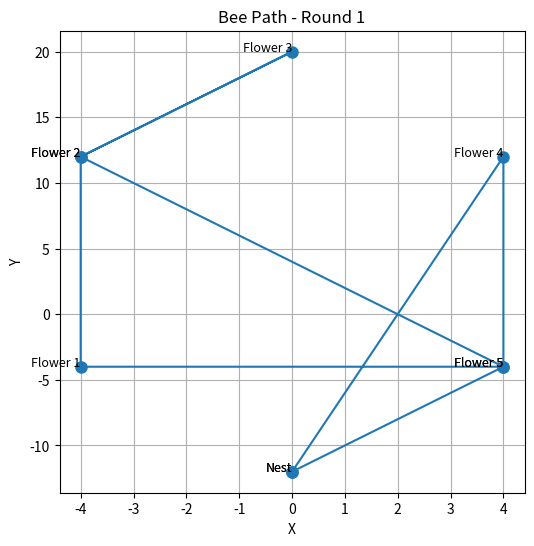
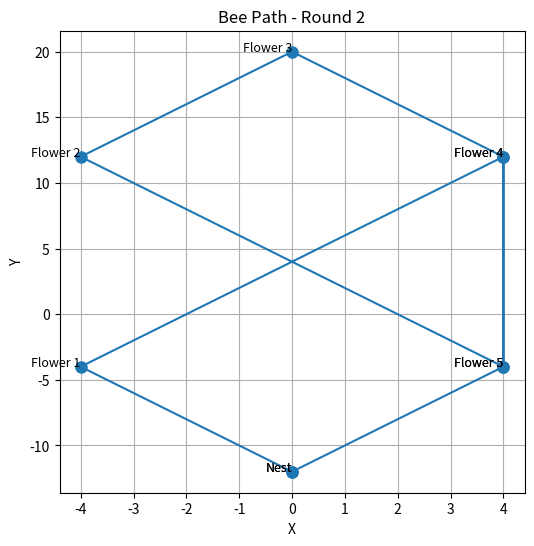
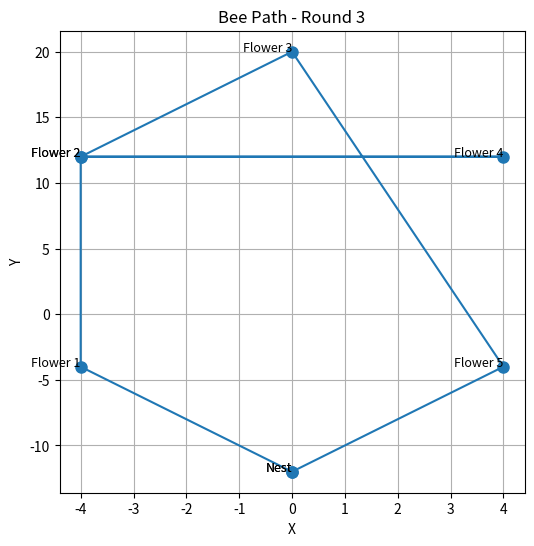
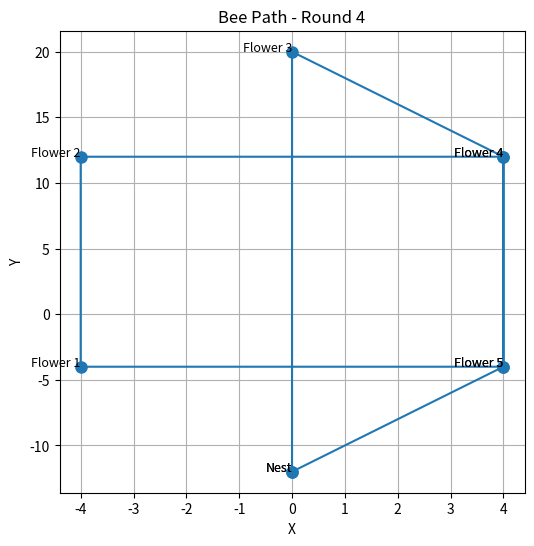
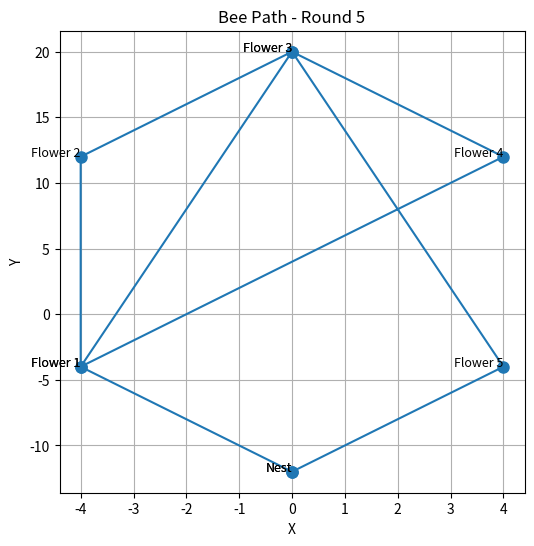
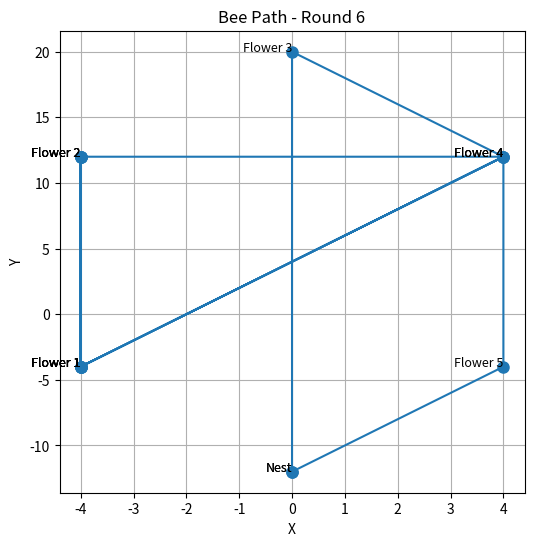
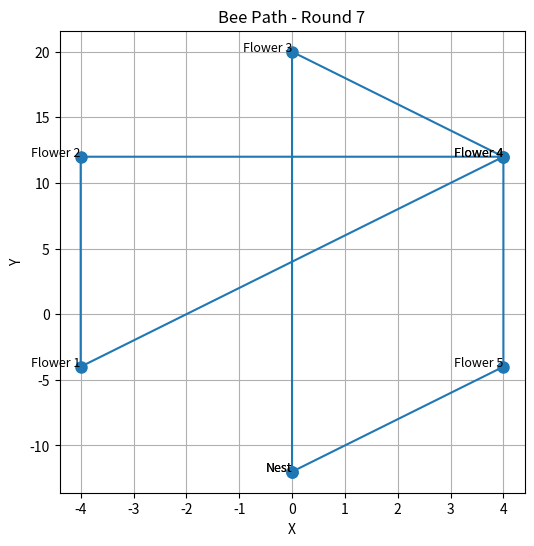
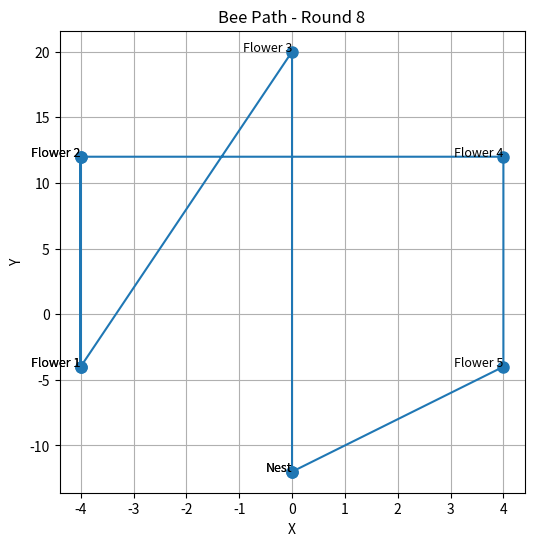
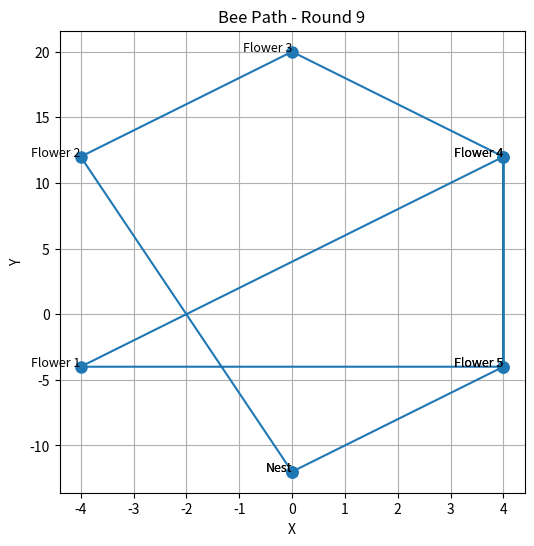
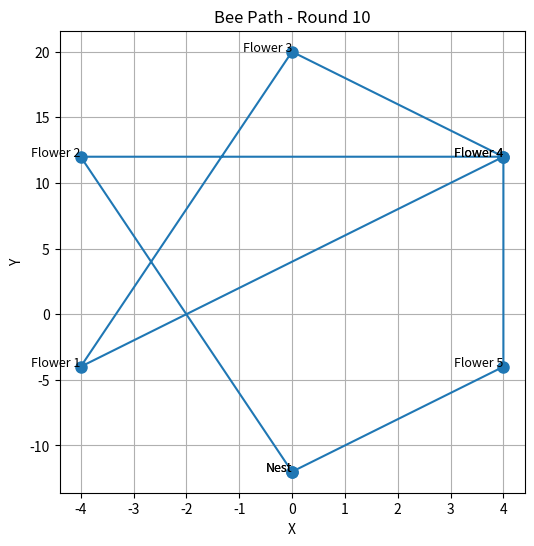
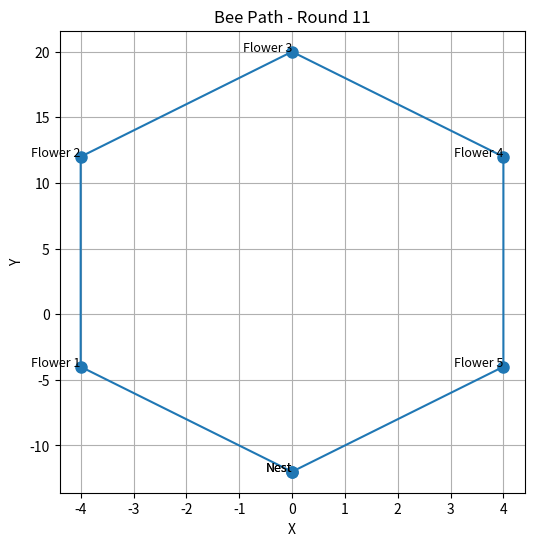
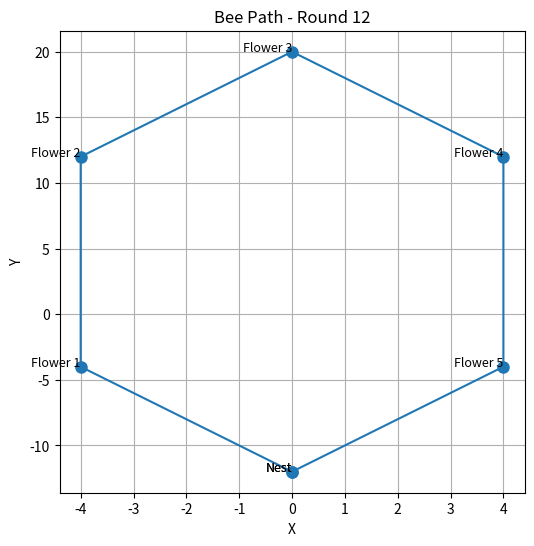
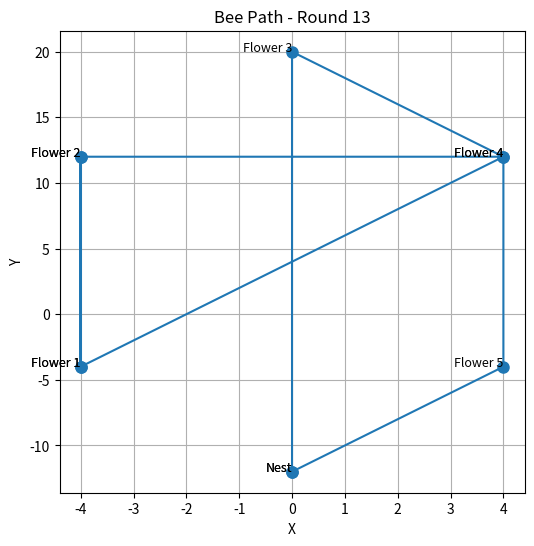
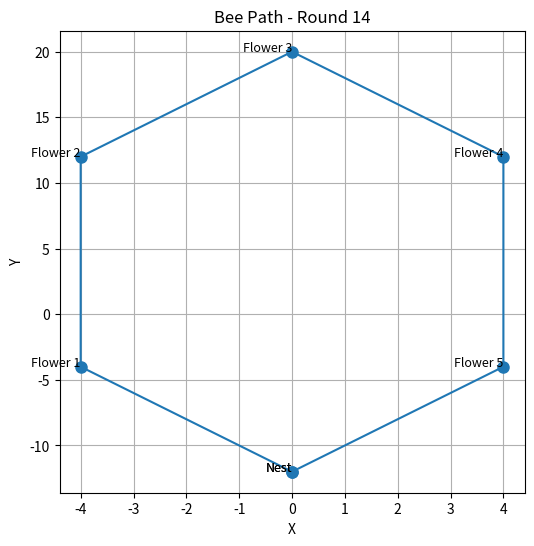
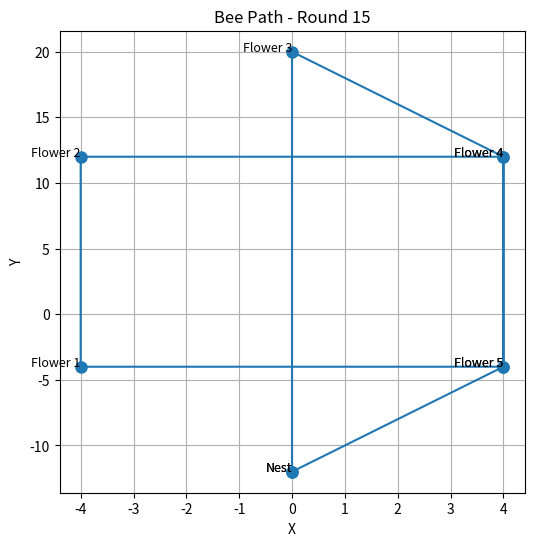
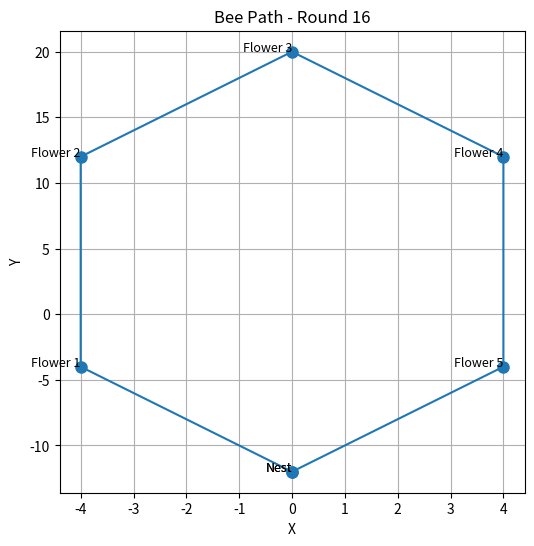

Recreate these plots in Python, in order. (Note: this script raises an exception after producing the figures.)
import numpy as np
import pandas as pd
import matplotlib.pyplot as plt
import random

class BeeModelHeuristic:
    def __init__(
        self,
        start_position,
        flower_positions,
        reinforcement_factor=2.0,
        max_round_trips=25,
        steps_per_trip=None,
        max_2opt_iterations=4
    ):
        """
        :param start_position: (x, y) for the nest.
        :param flower_positions: A list of (x, y) positions for flowers.
        :param reinforcement_factor: Factor by which we reinforce edges if a new best path is found.
        :param max_round_trips: Number of round trips in the simulation.
        :param steps_per_trip: Moves made before returning to the nest. If None, defaults to num_flowers.
        :param max_2opt_iterations: Maximum 2-opt improvement iterations for the initial route.
        """
        self.start_position = start_position
        self.flower_positions = flower_positions
        self.num_flowers = len(flower_positions)
        self.reinforcement_factor = reinforcement_factor
        self.max_round_trips = max_round_trips
        self.max_2opt_iterations = max_2opt_iterations
        self.steps_per_trip = steps_per_trip or self.num_flowers

        # Build distance matrix
        self.distances = self._calculate_distance_matrix()

        # Transition probabilities (will be initialized after TSP)
        self.transition_probabilities = None

        # Tracking
        self.round_trip_data = []
        self.best_distance = float("inf")

    def _calculate_distance_matrix(self):
        """Compute a 2D matrix of pairwise distances among (nest + all flowers)."""
        all_positions = [self.start_position] + self.flower_positions
        n = len(all_positions)
        dist_matrix = [[0.0]*n for _ in range(n)]
        for i in range(n):
            for j in range(n):
                dist_matrix[i][j] = np.linalg.norm(
                    np.array(all_positions[i]) - np.array(all_positions[j])
                )
        return dist_matrix

    # -------------------------------------------------------------------------
    # 1) Simple TSP Heuristic (2-opt improvement)
    # -------------------------------------------------------------------------
    def _iterative_tsp(self):
        """
        Generates an initial path (random) and uses 2-opt to improve it up to max_2opt_iterations.
        Returns (route, distance).
        """
        route = self._build_random_initial_route()
        best_distance = self._compute_path_distance(route)

        improved = True
        iteration = 0
        while improved and iteration < self.max_2opt_iterations:
            improved = False
            iteration += 1
            # We'll try 2-opt swaps, skipping the first and last index (nest)
            for i in range(1, len(route) - 2):
                for k in range(i+1, len(route) - 1):
                    new_route = self._two_opt_swap(route, i, k)
                    new_dist = self._compute_path_distance(new_route)
                    if new_dist < best_distance:
                        route = new_route
                        best_distance = new_dist
                        improved = True
                        break
                if improved:
                    break

        return route, best_distance

    def _build_random_initial_route(self):
        """Construct a random route [0, flower_1, ..., flower_n, 0]. (0 = nest)."""
        flowers = list(range(1, self.num_flowers + 1))
        random.shuffle(flowers)
        return [0] + flowers + [0]

    def _two_opt_swap(self, route, i, k):
        """
        2-opt swap: reverse the segment [i..k].
        Example: route = A B C D E, swap i=2, k=3 => A B (D C) E.
        """
        return route[:i] + route[i:k+1][::-1] + route[k+1:]

    def _compute_path_distance(self, path):
        """Compute total distance of given path via the distance matrix."""
        return sum(
            self.distances[path[i]][path[i+1]] for i in range(len(path) - 1)
        )

    # -------------------------------------------------------------------------
    # 2) Initialize Transition Probabilities from TSP
    # -------------------------------------------------------------------------
    def _init_transition_probabilities(self, tsp_path):
        """
        Create matrix of size (N+1)x(N+1), where N = number_of_flowers.
        If (i->j) in TSP path => base probability = 0.6
        Otherwise => base probability = 0.1
        Then row-normalize.
        """
        n = self.num_flowers + 1
        probs = [[0.0]*n for _ in range(n)]

        # Collect edges from TSP path
        tsp_edges = set()
        for i in range(len(tsp_path) - 1):
            tsp_edges.add((tsp_path[i], tsp_path[i+1]))

        for i in range(n):
            for j in range(n):
                if i == j:
                    probs[i][j] = 0.0
                elif (i, j) in tsp_edges:
                    probs[i][j] = 0.6
                else:
                    probs[i][j] = 0.1
            # Normalize row i
            row_sum = sum(probs[i])
            if row_sum > 0:
                probs[i] = [val / row_sum for val in probs[i]]

        self.transition_probabilities = probs

    # -------------------------------------------------------------------------
    # 3) Reinforce if New Best Path
    # -------------------------------------------------------------------------
    def _reinforce_tsp_edges(self, path):
        """
        If the path is shorter than our best_distance, multiply edges along path by reinforcement_factor (2.0).
        Then re-normalize each row.
        """
        path_dist = self._compute_path_distance(path)
        if path_dist < self.best_distance:
            self.best_distance = path_dist
            n = self.num_flowers + 1
            # Multiply edges in the path
            for i in range(len(path) - 1):
                a, b = path[i], path[i+1]
                self.transition_probabilities[a][b] *= self.reinforcement_factor
            # Re-normalize
            for i in range(n):
                row_sum = sum(self.transition_probabilities[i])
                if row_sum > 0:
                    self.transition_probabilities[i] = [
                        p / row_sum for p in self.transition_probabilities[i]
                    ]

    # -------------------------------------------------------------------------
    # 4) Simulation Step: Choose Next Flower
    # -------------------------------------------------------------------------
    def _choose_next_flower(self, current_index, visited):
        """
        We pick the next flower (or nest if all visited) stochastically from self.transition_probabilities,
        but apply a bonus to unvisited flowers (+50%) and a penalty to visited flowers (-50%).
        """
        unvisited = [f for f in range(1, self.num_flowers + 1) if f not in visited]
        all_choices = list(range(1, self.num_flowers + 1))
        if len(visited) == self.num_flowers:
            all_choices.append(0)  # allow returning to nest

        base_probs = self.transition_probabilities[current_index]
        masked_probs = []
        for j in all_choices:
            if j in unvisited:
                # bonus
                masked_probs.append(base_probs[j] * 1.5)
            else:
                # penalty
                masked_probs.append(base_probs[j] * 0.9)

        total = sum(masked_probs)
        if total > 0:
            masked_probs = [p / total for p in masked_probs]
        else:
            masked_probs = [1.0 / len(all_choices)] * len(all_choices)

        return np.random.choice(all_choices, p=masked_probs)

    # -------------------------------------------------------------------------
    # 5) Main Simulation
    # -------------------------------------------------------------------------
    def simulate(self):
        """
        1) Build a heuristic TSP path (2-opt).
        2) Initialize transition probabilities.
        3) For each round-trip:
           - Start from nest (0)
           - Move steps_per_trip times (with revisits allowed, but unvisited favored)
           - Ensure all flowers visited at least once, then return to nest
           - Log path/distance
           - If best => reinforce
        4) Plot each path
        5) Plot distance vs. round trip
        """
        all_positions = [self.start_position] + self.flower_positions

        # (1) Heuristic TSP
        tsp_path, tsp_distance = self._iterative_tsp()
        print(f"[Heuristic TSP] Path={tsp_path}, Distance={tsp_distance:.2f}")

        # (2) Init transition probabilities
        self._init_transition_probabilities(tsp_path)

        # For final plot
        distances_each_trip = []

        for r in range(1, self.max_round_trips + 1):
            path = [0]  # nest
            visited = set()

            # Move step by step
            for _ in range(self.steps_per_trip):
                current_index = path[-1]
                next_index = self._choose_next_flower(current_index, visited)
                path.append(next_index)
                if next_index != 0:
                    visited.add(next_index)

            # Keep going if not visited all flowers
            while len(visited) < self.num_flowers:
                current_index = path[-1]
                next_index = self._choose_next_flower(current_index, visited)
                path.append(next_index)
                if next_index != 0:
                    visited.add(next_index)

            # Return to nest
            path.append(0)

            # Distance
            dist = self._compute_path_distance(path)
            distances_each_trip.append(dist)

            # Log
            self.round_trip_data.append({
                "Round Trip": r,
                "Path Indices": path,
                "Path Coordinates": [all_positions[i] for i in path],
                "Distance": dist
            })

            # Possibly reinforce
            self._reinforce_tsp_edges(path)

            # Plot path
            self._plot_single_path(all_positions, path, r)

        # Plot distances over round trips
        self._plot_distance_vs_round_trip(distances_each_trip)
        return self.round_trip_data

    def _plot_single_path(self, all_positions, path, round_id):
        """Plot a single round-trip path (creates a separate figure)."""
        coords = [all_positions[i] for i in path]
        x, y = zip(*coords)

        plt.figure(figsize=(6, 6))
        plt.plot(x, y, marker="o", linestyle="-", markersize=8)
        for idx, (xi, yi) in enumerate(coords):
            label = "Nest" if path[idx] == 0 else f"Flower {path[idx]}"
            plt.text(xi, yi, label, fontsize=9, ha='right')

        plt.title(f"Bee Path - Round {round_id}")
        plt.xlabel("X")
        plt.ylabel("Y")
        plt.grid()
        plt.show()

    def _plot_distance_vs_round_trip(self, distances):
        """After all round trips, show how distance changes over time."""
        plt.figure(figsize=(8, 4))
        plt.plot(range(1, len(distances)+1), distances, marker="o")
        plt.title("Distance Over Round Trips")
        plt.xlabel("Round Trip")
        plt.ylabel("Distance")
        plt.grid()
        plt.show()

    def export_to_excel(self, filename="bee_simulation_results.xlsx"):
        """Export round_trip_data to Excel."""
        data_rows = []
        for record in self.round_trip_data:
            path_str = " -> ".join(str(x) for x in record["Path Indices"])
            data_rows.append({
                "Round Trip": record["Round Trip"],
                "Path Indices": path_str,
                "Distance": record["Distance"],
                "Path Coordinates": record["Path Coordinates"]
            })
        df = pd.DataFrame(data_rows)
        df.to_excel(filename, index=False)
        print(f"[Export] Results saved to {filename}")


def main():
    """Example usage of BeeModelHeuristic."""
    # [redacted]
    start_position = (0, -12)
    flower_positions = [
        (-4, -4),  # Flower 1
        (-4, 12),  # Flower 2
        (0, 20),   # Flower 3
        (4, 12),   # Flower 4
        #(6,8), # Additional
        (4, -4)    # Flower 5
    ]
    # [redacted]
    # start_position = (0, 0)
    # flower_positions = [
    #     (10, -2),  # Flower 1
    #     (9, 10),  # Flower 2
    #     (6, 15),   # Flower 3
    #     (-4, 15),   # Flower 4
    # ]

    bee_model = BeeModelHeuristic(
        start_position=start_position,
        flower_positions=flower_positions,
        reinforcement_factor=1.4,  # how much to boost edges of better path
        max_round_trips=25,
        steps_per_trip=None,       # let the code use num_flowers
        max_2opt_iterations=4      # how many times to refine the initial TSP route
    )

    # Run simulation
    results = bee_model.simulate()

    # Export to Excel
    bee_model.export_to_excel("bee_simulation_results.xlsx")
    print("Simulation complete, data exported to 'bee_simulation_results.xlsx'.")


if __name__ == "__main__":
    main()